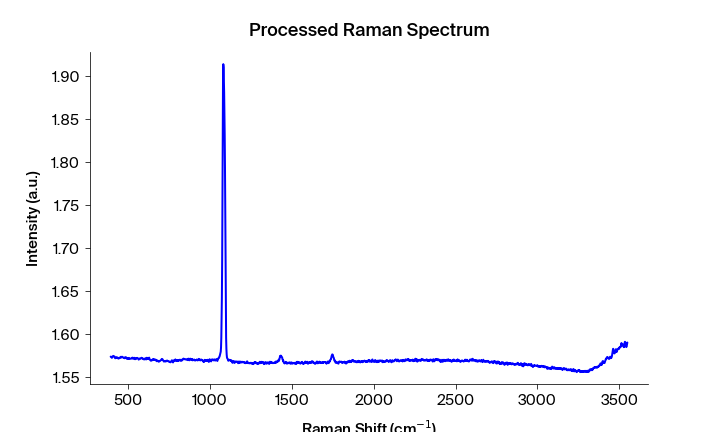

The data file committed next to this chart (first rows):
Pixels #, Intensity (a.u.), Wavelength (nm), Raman shift (cm-1), Raman shift (cm-1) adjusted, Filtered Intensity (a.u.), Baselined Filtered Intensity (a.u.)
0.0, 1.574, 543.3, 392.2, 394, 1.573, 0.006479
1.0, 1.574, 543.4, 394.1, 395.9, 1.573, 0.006479
2.0, 1.573, 543.4, 395.9, 397.7, 1.573, 0.006479
3.0, 1.573, 543.5, 397.8, 399.6, 1.573, 0.006089
4.0, 1.573, 543.6, 399.7, 401.4, 1.573, 0.006089
5.0, 1.573, 543.6, 401.5, 403.3, 1.573, 0.006089
6.0, 1.573, 543.7, 403.4, 405.1, 1.573, 0.006479
7.0, 1.574, 543.7, 405.3, 407, 1.574, 0.006829
8.0, 1.575, 543.8, 407.1, 408.9, 1.574, 0.007539
9.0, 1.575, 543.8, 409, 410.7, 1.574, 0.007539
10.0, 1.574, 543.9, 410.8, 412.6, 1.574, 0.007539
11.0, 1.574, 543.9, 412.7, 414.4, 1.574, 0.007379
12.0, 1.574, 544, 414.6, 416.3, 1.574, 0.007199
13.0, 1.574, 544.1, 416.4, 418.1, 1.574, 0.006969
14.0, 1.573, 544.1, 418.3, 420, 1.573, 0.005549
15.0, 1.572, 544.2, 420.1, 421.9, 1.573, 0.005549
16.0, 1.572, 544.2, 422, 423.7, 1.573, 0.005549
17.0, 1.573, 544.3, 423.8, 425.6, 1.573, 0.005699
18.0, 1.573, 544.3, 425.7, 427.4, 1.573, 0.005699
19.0, 1.573, 544.4, 427.6, 429.3, 1.573, 0.005859
20.0, 1.572, 544.4, 429.4, 431.1, 1.573, 0.005929
21.0, 1.573, 544.5, 431.3, 433, 1.573, 0.005859
22.0, 1.573, 544.5, 433.1, 434.8, 1.573, 0.005799
23.0, 1.573, 544.6, 435, 436.7, 1.573, 0.005799
24.0, 1.572, 544.7, 436.8, 438.5, 1.572, 0.005419
25.0, 1.572, 544.7, 438.7, 440.4, 1.572, 0.004929
26.0, 1.572, 544.8, 440.5, 442.2, 1.572, 0.004929
27.0, 1.572, 544.8, 442.4, 444.1, 1.572, 0.004929
28.0, 1.572, 544.9, 444.2, 445.9, 1.572, 0.004999
29.0, 1.572, 544.9, 446.1, 447.8, 1.572, 0.005299
30.0, 1.573, 545, 447.9, 449.6, 1.573, 0.005739
31.0, 1.573, 545, 449.8, 451.5, 1.573, 0.005849
32.0, 1.573, 545.1, 451.6, 453.3, 1.573, 0.006159
33.0, 1.573, 545.2, 453.5, 455.2, 1.573, 0.006159
34.0, 1.574, 545.2, 455.3, 457, 1.573, 0.006209
35.0, 1.573, 545.3, 457.2, 458.9, 1.573, 0.006209
36.0, 1.573, 545.3, 459, 460.7, 1.573, 0.006259
37.0, 1.573, 545.4, 460.9, 462.6, 1.573, 0.006259
38.0, 1.574, 545.4, 462.7, 464.4, 1.573, 0.006429
39.0, 1.574, 545.5, 464.6, 466.3, 1.573, 0.006429
40.0, 1.573, 545.5, 466.4, 468.1, 1.573, 0.006429
41.0, 1.573, 545.6, 468.3, 470, 1.573, 0.005919
42.0, 1.573, 545.6, 470.1, 471.8, 1.573, 0.005689
43.0, 1.572, 545.7, 472, 473.6, 1.573, 0.005569
44.0, 1.573, 545.8, 473.8, 475.5, 1.572, 0.005519
45.0, 1.572, 545.8, 475.7, 477.3, 1.572, 0.005519
46.0, 1.572, 545.9, 477.5, 479.2, 1.573, 0.005569
47.0, 1.573, 545.9, 479.4, 481, 1.573, 0.006069
48.0, 1.573, 546, 481.2, 482.9, 1.573, 0.006069
49.0, 1.573, 546, 483.1, 484.7, 1.573, 0.006069
50.0, 1.573, 546.1, 484.9, 486.6, 1.573, 0.006009
51.0, 1.573, 546.1, 486.7, 488.4, 1.573, 0.005819
52.0, 1.573, 546.2, 488.6, 490.2, 1.573, 0.005719
53.0, 1.572, 546.3, 490.4, 492.1, 1.572, 0.004699
54.0, 1.571, 546.3, 492.3, 493.9, 1.572, 0.004699
55.0, 1.572, 546.4, 494.1, 495.8, 1.572, 0.004699
56.0, 1.572, 546.4, 496, 497.6, 1.572, 0.004699
57.0, 1.572, 546.5, 497.8, 499.4, 1.572, 0.004939
58.0, 1.571, 546.5, 499.6, 501.3, 1.572, 0.004959
59.0, 1.572, 546.6, 501.5, 503.1, 1.572, 0.005379
... 1,988 more rows
